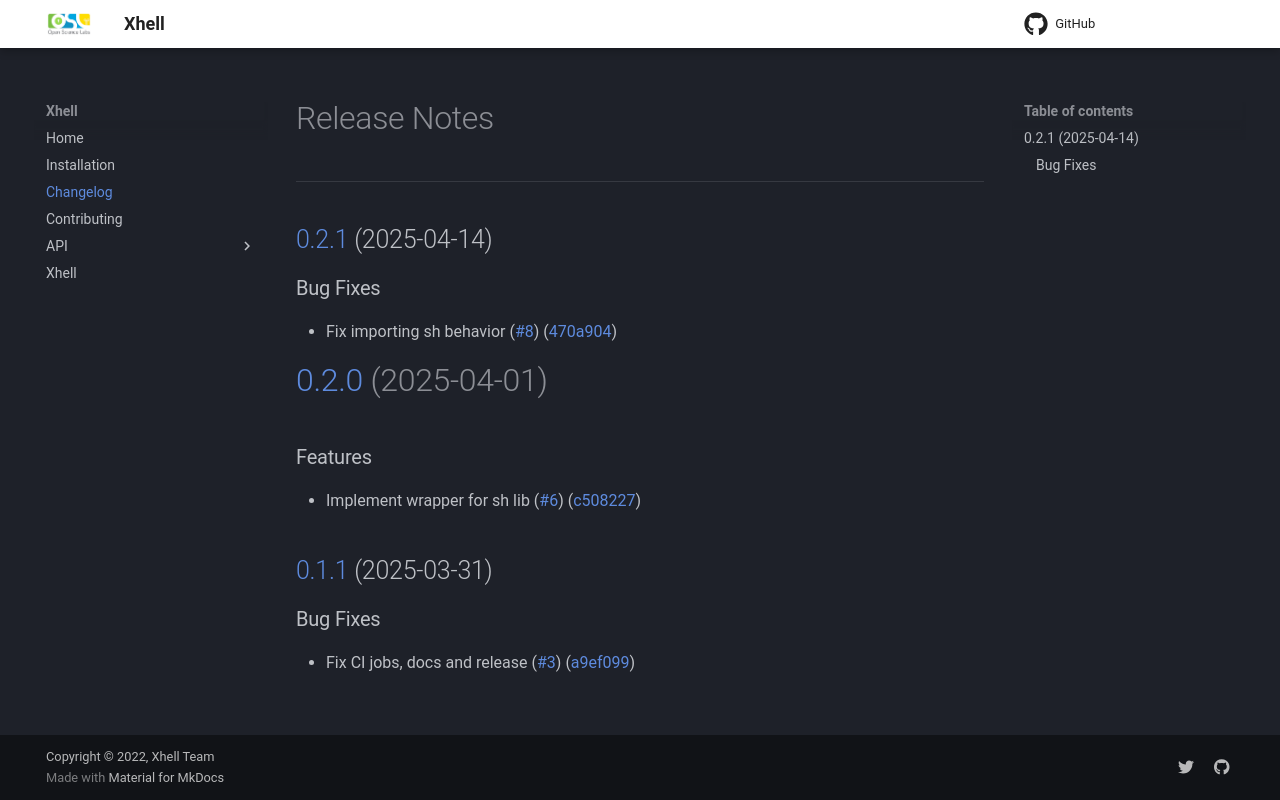

repository: osl-incubator/xh · page: changelog/index.html · generator: mkdocs

# Release Notes
---

## [0.2.1](https://github.com/osl-incubator/xh/compare/0.2.0...0.2.1) (2025-04-14)


### Bug Fixes

* Fix importing sh behavior ([#8](https://github.com/osl-incubator/xh/issues/8)) ([470a904](https://github.com/osl-incubator/xh/commit/470a904d67eb2a55cc3bea92bae410c597d1dad6))

# [0.2.0](https://github.com/osl-incubator/xh/compare/0.1.1...0.2.0) (2025-04-01)


### Features

* Implement wrapper for sh lib ([#6](https://github.com/osl-incubator/xh/issues/6)) ([c508227](https://github.com/osl-incubator/xh/commit/c508227f15e7d27b9abb62762f50f4e9c29e3c5f))

## [0.1.1](https://github.com/osl-incubator/xh/compare/0.1.0...0.1.1) (2025-03-31)


### Bug Fixes

* Fix CI jobs, docs and release ([#3](https://github.com/osl-incubator/xh/issues/3)) ([a9ef099](https://github.com/osl-incubator/xh/commit/a9ef09920e7b3fb0ce21268ffa7354af7f9126bc))
